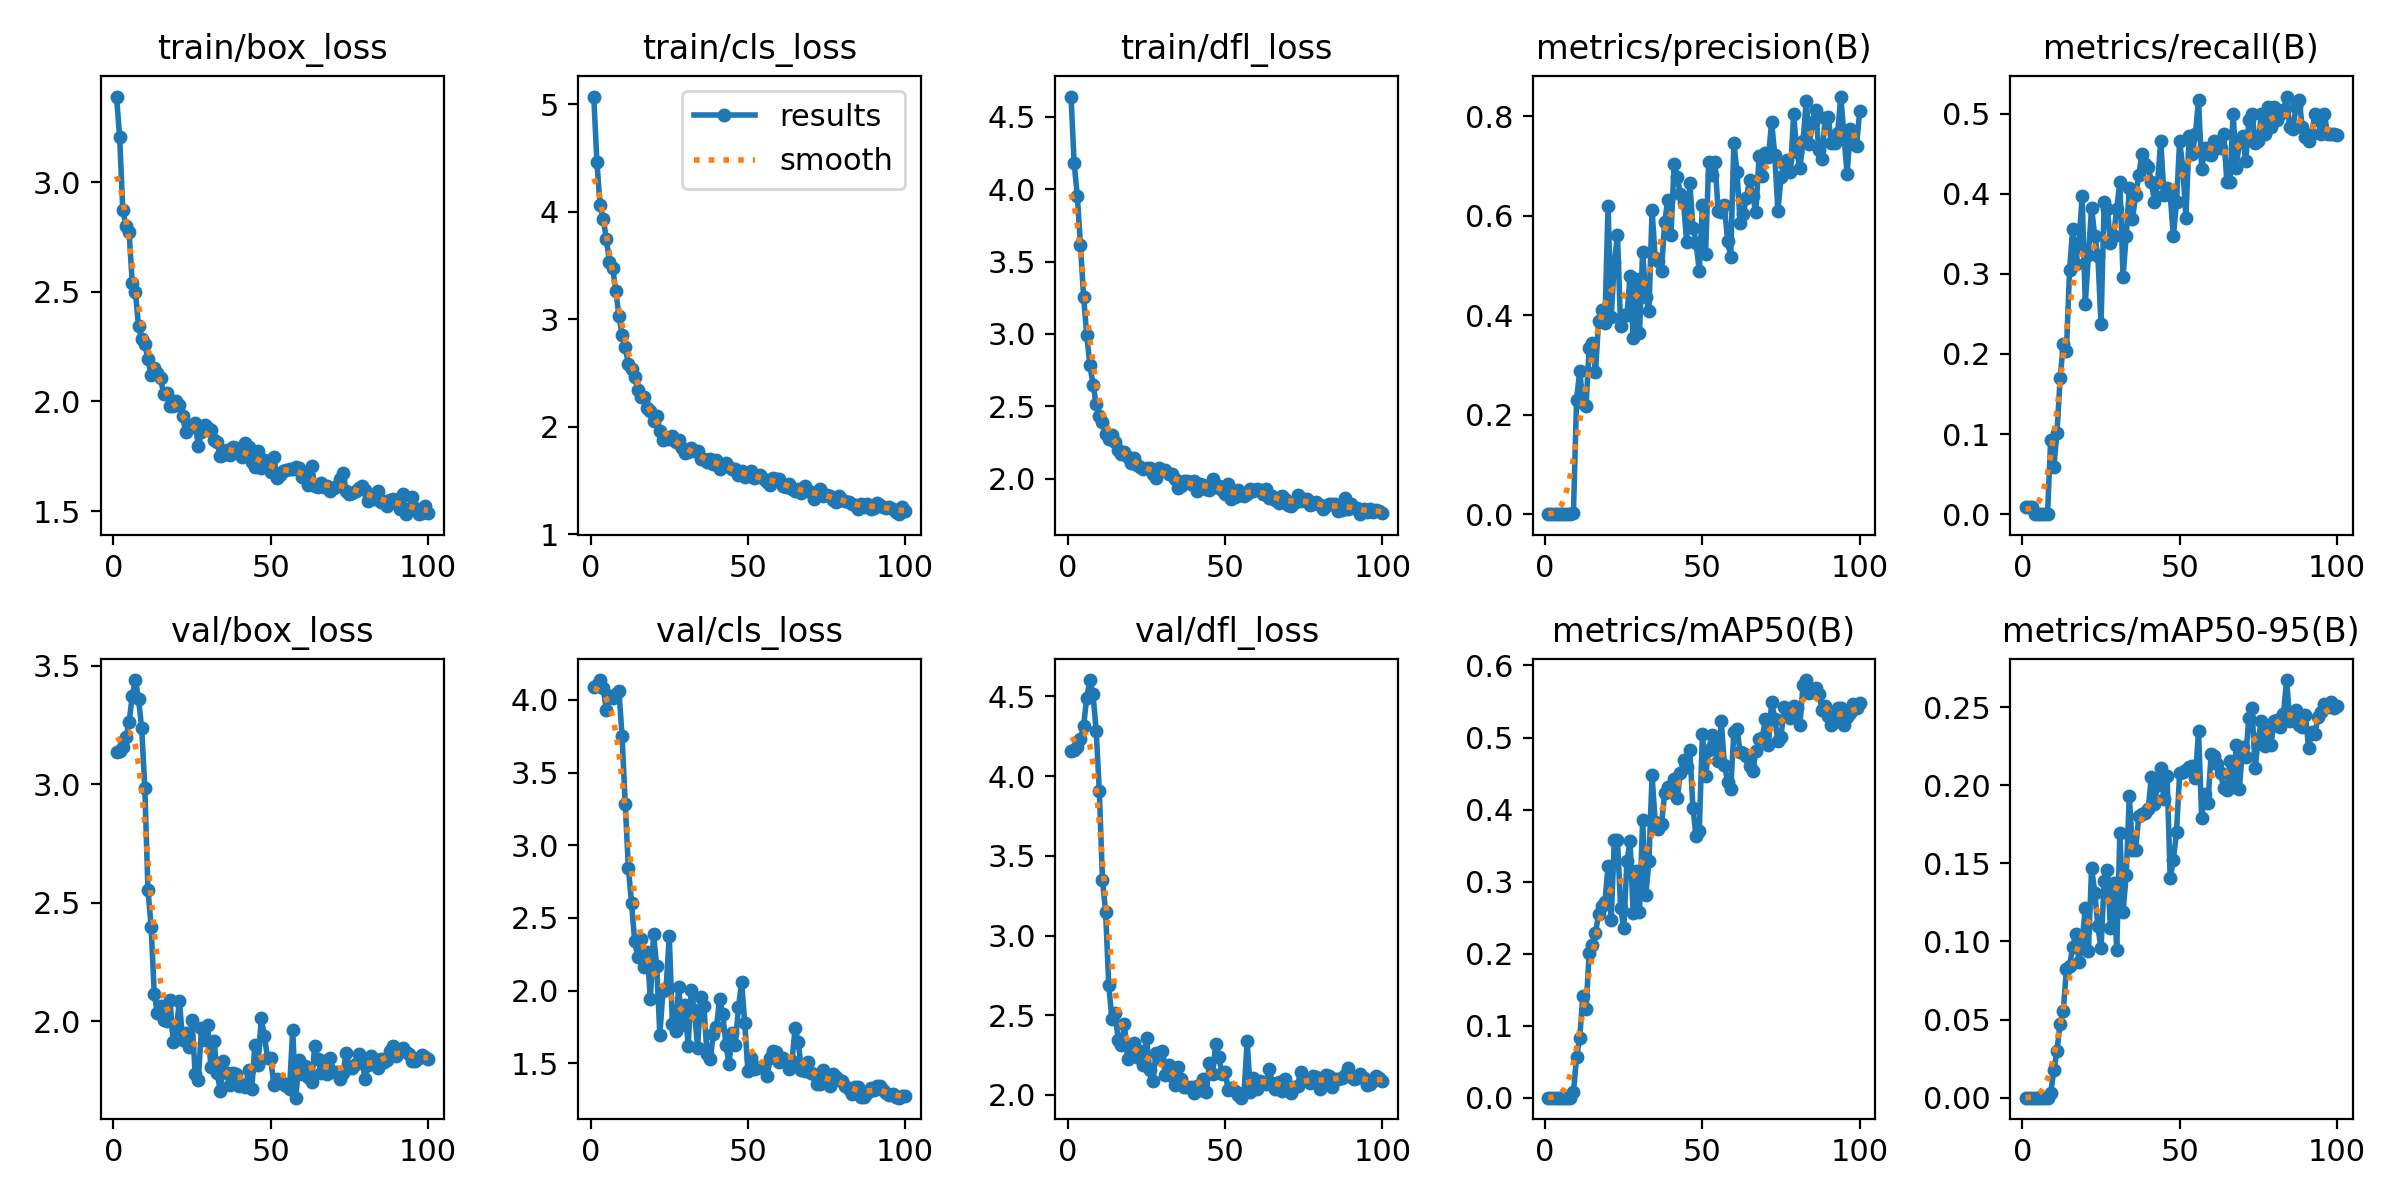

The file beside this chart, header and first rows:
epoch, time, train/box_loss, train/cls_loss, train/dfl_loss, metrics/precision(B), metrics/recall(B), metrics/mAP50(B), metrics/mAP50-95(B), val/box_loss, val/cls_loss, val/dfl_loss, lr/pg0, lr/pg1, lr/pg2
1, 0.8923, 3.39, 5.071, 4.639, 9e-05, 0.00847, 4e-05, 1e-05, 3.134, 4.089, 4.159, 0.00022, 0.00022, 0.00022
2, 1.78, 3.205, 4.461, 4.178, 9e-05, 0.00847, 4e-05, 1e-05, 3.14, 4.104, 4.165, 0.0004554, 0.0004554, 0.0004554
3, 2.65, 2.874, 4.064, 3.954, 9e-05, 0.00847, 4e-05, 1e-05, 3.155, 4.136, 4.184, 0.0006861, 0.0006861, 0.0006861
4, 3.523, 2.801, 3.93, 3.612, 0, 0, 0, 0, 3.197, 4.083, 4.232, 0.0009121, 0.0009121, 0.0009121
5, 4.292, 2.773, 3.748, 3.257, 0, 0, 0, 0, 3.261, 3.928, 4.314, 0.001133, 0.001133, 0.001133
6, 5.058, 2.542, 3.527, 2.991, 0, 0, 0, 0, 3.373, 4.024, 4.493, 0.00135, 0.00135, 0.00135
7, 5.828, 2.501, 3.475, 2.784, 0, 0, 0, 0, 3.439, 4.011, 4.603, 0.001561, 0.001561, 0.001561
8, 6.584, 2.342, 3.264, 2.65, 0, 0, 0, 0, 3.358, 4.042, 4.513, 0.001768, 0.001768, 0.001768
9, 7.349, 2.284, 3.029, 2.518, 0.00216, 0.09322, 0.00721, 0.0029, 3.238, 4.06, 4.286, 0.001842, 0.001842, 0.001842
10, 8.156, 2.264, 2.852, 2.434, 0.2304, 0.05932, 0.05678, 0.01745, 2.983, 3.752, 3.907, 0.001822, 0.001822, 0.001822
11, 8.98, 2.192, 2.739, 2.391, 0.2888, 0.1017, 0.08264, 0.03007, 2.553, 3.283, 3.348, 0.001802, 0.001802, 0.001802
12, 9.782, 2.122, 2.582, 2.308, 0.2243, 0.1695, 0.1415, 0.04741, 2.398, 2.846, 3.149, 0.001782, 0.001782, 0.001782
13, 10.62, 2.153, 2.537, 2.271, 0.2174, 0.2119, 0.1228, 0.05522, 2.114, 2.606, 2.687, 0.001762, 0.001762, 0.001762
14, 11.44, 2.129, 2.464, 2.303, 0.3339, 0.2034, 0.2006, 0.08228, 2.034, 2.34, 2.477, 0.001743, 0.001743, 0.001743
15, 12.31, 2.106, 2.341, 2.254, 0.3448, 0.3051, 0.2123, 0.08435, 2.065, 2.231, 2.514, 0.001723, 0.001723, 0.001723
16, 13.14, 2.032, 2.275, 2.196, 0.2853, 0.3559, 0.2281, 0.09639, 2.004, 2.358, 2.347, 0.001703, 0.001703, 0.001703
17, 13.96, 2.037, 2.276, 2.172, 0.389, 0.3129, 0.255, 0.1048, 2, 2.16, 2.313, 0.001683, 0.001683, 0.001683
18, 14.76, 1.977, 2.175, 2.187, 0.4108, 0.339, 0.266, 0.087, 2.09, 2.265, 2.442, 0.001663, 0.001663, 0.001663
19, 15.48, 1.978, 2.14, 2.152, 0.3844, 0.3969, 0.2717, 0.09968, 1.914, 1.941, 2.226, 0.001644, 0.001644, 0.001644
20, 16.2, 2.004, 2.051, 2.107, 0.6209, 0.2627, 0.3211, 0.1216, 1.968, 2.389, 2.308, 0.001624, 0.001624, 0.001624
21, 17.04, 1.982, 2.101, 2.14, 0.3967, 0.3232, 0.2463, 0.09387, 2.084, 2.167, 2.328, 0.001604, 0.001604, 0.001604
22, 17.82, 1.934, 1.962, 2.096, 0.5066, 0.3828, 0.3577, 0.1471, 1.921, 1.697, 2.238, 0.001584, 0.001584, 0.001584
23, 18.66, 1.859, 1.87, 2.08, 0.562, 0.3475, 0.3581, 0.1313, 1.948, 1.997, 2.273, 0.001564, 0.001564, 0.001564
24, 19.42, 1.878, 1.889, 2.065, 0.3781, 0.322, 0.2637, 0.1096, 1.891, 2.019, 2.185, 0.001545, 0.001545, 0.001545
25, 20.18, 1.894, 1.889, 2.075, 0.4002, 0.2373, 0.2354, 0.09555, 2.006, 2.378, 2.354, 0.001525, 0.001525, 0.001525
26, 20.96, 1.901, 1.914, 2.074, 0.3997, 0.3894, 0.328, 0.1385, 1.778, 1.77, 2.157, 0.001505, 0.001505, 0.001505
27, 21.71, 1.798, 1.859, 2.033, 0.479, 0.3814, 0.3561, 0.1457, 1.752, 1.723, 2.085, 0.001485, 0.001485, 0.001485
28, 22.47, 1.86, 1.878, 2.004, 0.3539, 0.339, 0.2558, 0.1088, 1.971, 2.024, 2.262, 0.001465, 0.001465, 0.001465
29, 23.25, 1.891, 1.805, 2.075, 0.4723, 0.3475, 0.3141, 0.1371, 1.92, 1.765, 2.234, 0.001446, 0.001446, 0.001446
30, 24.03, 1.881, 1.75, 2.058, 0.3635, 0.3814, 0.2582, 0.09461, 1.984, 1.901, 2.278, 0.001426, 0.001426, 0.001426
31, 24.8, 1.871, 1.761, 2.059, 0.528, 0.4153, 0.3857, 0.1696, 1.806, 1.621, 2.126, 0.001406, 0.001406, 0.001406
32, 25.64, 1.824, 1.8, 2.034, 0.4378, 0.2966, 0.2819, 0.1187, 1.918, 2.006, 2.185, 0.001386, 0.001386, 0.001386
33, 26.37, 1.813, 1.774, 2.033, 0.4085, 0.3475, 0.3286, 0.1422, 1.78, 1.864, 2.117, 0.001366, 0.001366, 0.001366
34, 27.15, 1.751, 1.768, 2, 0.6114, 0.4068, 0.4477, 0.193, 1.705, 1.608, 2.063, 0.001347, 0.001347, 0.001347
35, 28, 1.757, 1.696, 1.935, 0.5145, 0.3682, 0.3821, 0.1585, 1.832, 1.959, 2.176, 0.001327, 0.001327, 0.001327
36, 28.76, 1.779, 1.7, 1.95, 0.5098, 0.3983, 0.3728, 0.1586, 1.782, 1.897, 2.097, 0.001307, 0.001307, 0.001307
37, 29.52, 1.756, 1.672, 1.984, 0.4899, 0.4233, 0.3802, 0.1803, 1.731, 1.566, 2.049, 0.001287, 0.001287, 0.001287
38, 30.27, 1.791, 1.695, 1.987, 0.5876, 0.4491, 0.4227, 0.1813, 1.783, 1.53, 2.049, 0.001267, 0.001267, 0.001267
39, 31.04, 1.789, 1.648, 1.966, 0.6326, 0.4378, 0.4307, 0.1824, 1.775, 1.7, 2.051, 0.001248, 0.001248, 0.001248
40, 31.79, 1.776, 1.688, 1.987, 0.5611, 0.4334, 0.4242, 0.1847, 1.724, 1.75, 2.012, 0.001228, 0.001228, 0.001228
41, 32.52, 1.748, 1.601, 1.914, 0.7038, 0.4153, 0.4426, 0.2055, 1.731, 1.941, 2.055, 0.001208, 0.001208, 0.001208
42, 33.33, 1.809, 1.635, 1.966, 0.6776, 0.3898, 0.4154, 0.188, 1.72, 1.843, 2.034, 0.001188, 0.001188, 0.001188
43, 34.05, 1.79, 1.659, 1.959, 0.6444, 0.4147, 0.4501, 0.2003, 1.796, 1.629, 2.103, 0.001168, 0.001168, 0.001168
44, 34.82, 1.722, 1.623, 1.925, 0.6268, 0.4661, 0.4691, 0.2111, 1.713, 1.499, 2.017, 0.001149, 0.001149, 0.001149
45, 35.65, 1.7, 1.601, 1.923, 0.5466, 0.3984, 0.4585, 0.1912, 1.901, 1.712, 2.202, 0.001129, 0.001129, 0.001129
46, 36.37, 1.775, 1.61, 1.996, 0.6662, 0.4068, 0.4827, 0.2059, 1.816, 1.627, 2.133, 0.001109, 0.001109, 0.001109
47, 37.13, 1.696, 1.545, 1.942, 0.5765, 0.3983, 0.4017, 0.1403, 2.013, 1.886, 2.321, 0.001089, 0.001089, 0.001089
48, 37.88, 1.735, 1.584, 1.949, 0.5463, 0.3469, 0.3627, 0.1523, 1.938, 2.061, 2.235, 0.001069, 0.001069, 0.001069
49, 38.63, 1.73, 1.533, 1.921, 0.4889, 0.3898, 0.3706, 0.1701, 1.845, 1.775, 2.133, 0.00105, 0.00105, 0.00105
50, 39.38, 1.677, 1.547, 1.897, 0.6213, 0.4661, 0.5053, 0.2076, 1.844, 1.449, 2.141, 0.00103, 0.00103, 0.00103
51, 40.12, 1.747, 1.582, 1.966, 0.5242, 0.4322, 0.447, 0.2087, 1.732, 1.536, 2.028, 0.00101, 0.00101, 0.00101
52, 40.88, 1.65, 1.523, 1.858, 0.7081, 0.37, 0.4826, 0.2098, 1.755, 1.46, 2.044, 0.0009902, 0.0009902, 0.0009902
53, 41.63, 1.666, 1.53, 1.872, 0.6817, 0.4719, 0.5029, 0.212, 1.74, 1.47, 2.022, 0.0009704, 0.0009704, 0.0009704
54, 42.47, 1.685, 1.55, 1.924, 0.7084, 0.4491, 0.4898, 0.2123, 1.74, 1.475, 2.002, 0.0009506, 0.0009506, 0.0009506
55, 43.28, 1.686, 1.51, 1.885, 0.6099, 0.4746, 0.4668, 0.2049, 1.724, 1.483, 1.982, 0.0009308, 0.0009308, 0.0009308
56, 44.04, 1.693, 1.485, 1.881, 0.608, 0.517, 0.5225, 0.2347, 1.713, 1.412, 2.014, 0.000911, 0.000911, 0.000911
57, 44.86, 1.692, 1.46, 1.891, 0.6212, 0.4308, 0.4619, 0.1788, 1.963, 1.535, 2.337, 0.0008912, 0.0008912, 0.0008912
58, 45.59, 1.703, 1.52, 1.932, 0.5491, 0.4576, 0.4389, 0.1946, 1.677, 1.584, 2.02, 0.0008714, 0.0008714, 0.0008714
59, 46.35, 1.697, 1.511, 1.918, 0.5183, 0.4491, 0.4291, 0.1887, 1.837, 1.58, 2.104, 0.0008516, 0.0008516, 0.0008516
60, 47.14, 1.657, 1.511, 1.932, 0.7463, 0.4487, 0.5075, 0.2198, 1.776, 1.507, 2.034, 0.0008318, 0.0008318, 0.0008318
... 40 more rows
